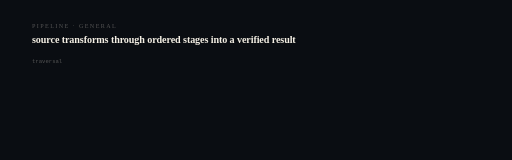
t = 0.00 s
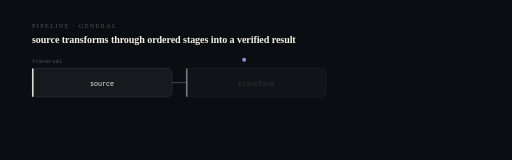
t = 1.20 s
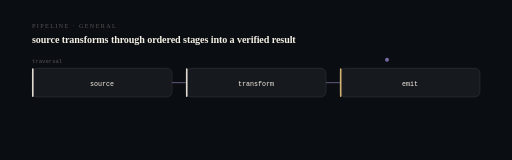
t = 2.41 s
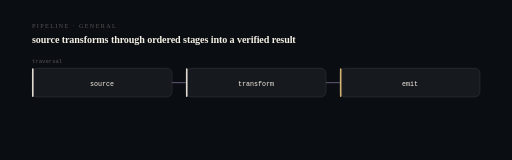
t = 3.75 s
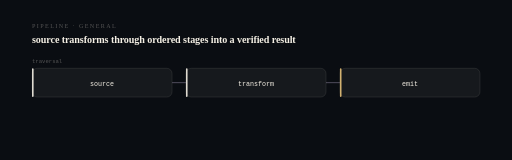
t = 4.50 s
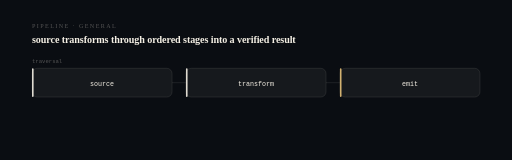
t = 6.00 s

The animated SVG that drew these frames (rendered in a browser with its animation timeline set to each time). Animation: 15 SMIL elements (animate=14,animateMotion=1); one cycle of 6.00 s, repeats indefinitely.

<svg xmlns="http://www.w3.org/2000/svg" viewBox="0 0 960 300" width="960" height="300" role="img" aria-label="source to transform to emit. source transforms through ordered stages into a verified result.">
<title>cleanstack-macos — computational sequence</title>
<desc>A state machine showing the real transition this system performs: source then transform then emit. Derived from the project architecture, not decorative.</desc>
<style>@media (prefers-reduced-motion: reduce){*{animation:none !important}}</style>
<rect width="960" height="300" fill="#0a0d12"/>
<text x="60" y="52" fill="#f4efe44f" font-size="11.5" letter-spacing="2.6">PIPELINE · GENERAL</text>
<text x="60" y="80" fill="#f4efe4" font-size="19" font-weight="620" letter-spacing="-0.2">source transforms through ordered stages into a verified result</text>
<rect x="60.0" y="128" width="262.6666666666667" height="54" rx="10" fill="#f4efe4" fill-opacity="0.05" stroke="#f4efe424" stroke-width="1.2" opacity="0"><animate attributeName="opacity" from="0" to="1" dur="0.5s" begin="0.40s" fill="freeze"/></rect>
<rect x="60.0" y="128" width="3" height="54" rx="1.5" fill="#f4efe4" opacity="0"><animate attributeName="opacity" from="0" to="0.9" dur="0.5s" begin="0.40s" fill="freeze"/></rect>
<text x="191.33333333333334" y="161" fill="#f4efe4" font-size="12.5" text-anchor="middle" font-family="ui-monospace,SFMono-Regular,Menlo,monospace" opacity="0">source<animate attributeName="opacity" from="0" to="1" dur="0.5s" begin="0.58s" fill="freeze"/></text>
<line x1="322.6666666666667" y1="155.0" x2="348.6666666666667" y2="155.0" stroke="#f4efe424" stroke-width="1.2" opacity="0"><animate attributeName="opacity" from="0" to="1" dur="0.4s" begin="0.70s" fill="freeze"/><animate attributeName="stroke" values="#f4efe424;#9d8bd6;#f4efe424" dur="6s" repeatCount="indefinite"/></line>
<rect x="348.6666666666667" y="128" width="262.6666666666667" height="54" rx="10" fill="#f4efe4" fill-opacity="0.05" stroke="#f4efe424" stroke-width="1.2" opacity="0"><animate attributeName="opacity" from="0" to="1" dur="0.5s" begin="0.95s" fill="freeze"/></rect>
<rect x="348.6666666666667" y="128" width="3" height="54" rx="1.5" fill="#f4efe4" opacity="0"><animate attributeName="opacity" from="0" to="0.9" dur="0.5s" begin="0.95s" fill="freeze"/></rect>
<text x="480.0" y="161" fill="#f4efe4" font-size="12.5" text-anchor="middle" font-family="ui-monospace,SFMono-Regular,Menlo,monospace" opacity="0">transform<animate attributeName="opacity" from="0" to="1" dur="0.5s" begin="1.13s" fill="freeze"/></text>
<line x1="611.3333333333334" y1="155.0" x2="637.3333333333334" y2="155.0" stroke="#f4efe424" stroke-width="1.2" opacity="0"><animate attributeName="opacity" from="0" to="1" dur="0.4s" begin="1.25s" fill="freeze"/><animate attributeName="stroke" values="#f4efe424;#9d8bd6;#f4efe424" dur="6s" repeatCount="indefinite"/></line>
<rect x="637.3333333333334" y="128" width="262.6666666666667" height="54" rx="10" fill="#f4efe4" fill-opacity="0.05" stroke="#f4efe424" stroke-width="1.2" opacity="0"><animate attributeName="opacity" from="0" to="1" dur="0.5s" begin="1.50s" fill="freeze"/></rect>
<rect x="637.3333333333334" y="128" width="3" height="54" rx="1.5" fill="#e7c27a" opacity="0"><animate attributeName="opacity" from="0" to="0.9" dur="0.5s" begin="1.50s" fill="freeze"/></rect>
<text x="768.6666666666667" y="161" fill="#f4efe4" font-size="12.5" text-anchor="middle" font-family="ui-monospace,SFMono-Regular,Menlo,monospace" opacity="0">emit<animate attributeName="opacity" from="0" to="1" dur="0.5s" begin="1.68s" fill="freeze"/></text>
<circle r="3.6" fill="#9d8bd6" opacity="0.9"><animateMotion dur="2.6s" fill="freeze" path="M191 112 L769 112"/><animate attributeName="opacity" values="0;1;1;0" keyTimes="0;0.06;0.9;1" dur="2.6s" fill="freeze"/></circle>
<text x="60" y="118" fill="#f4efe44f" font-size="10.5" font-family="ui-monospace,SFMono-Regular,Menlo,monospace">traversal</text>
</svg>
